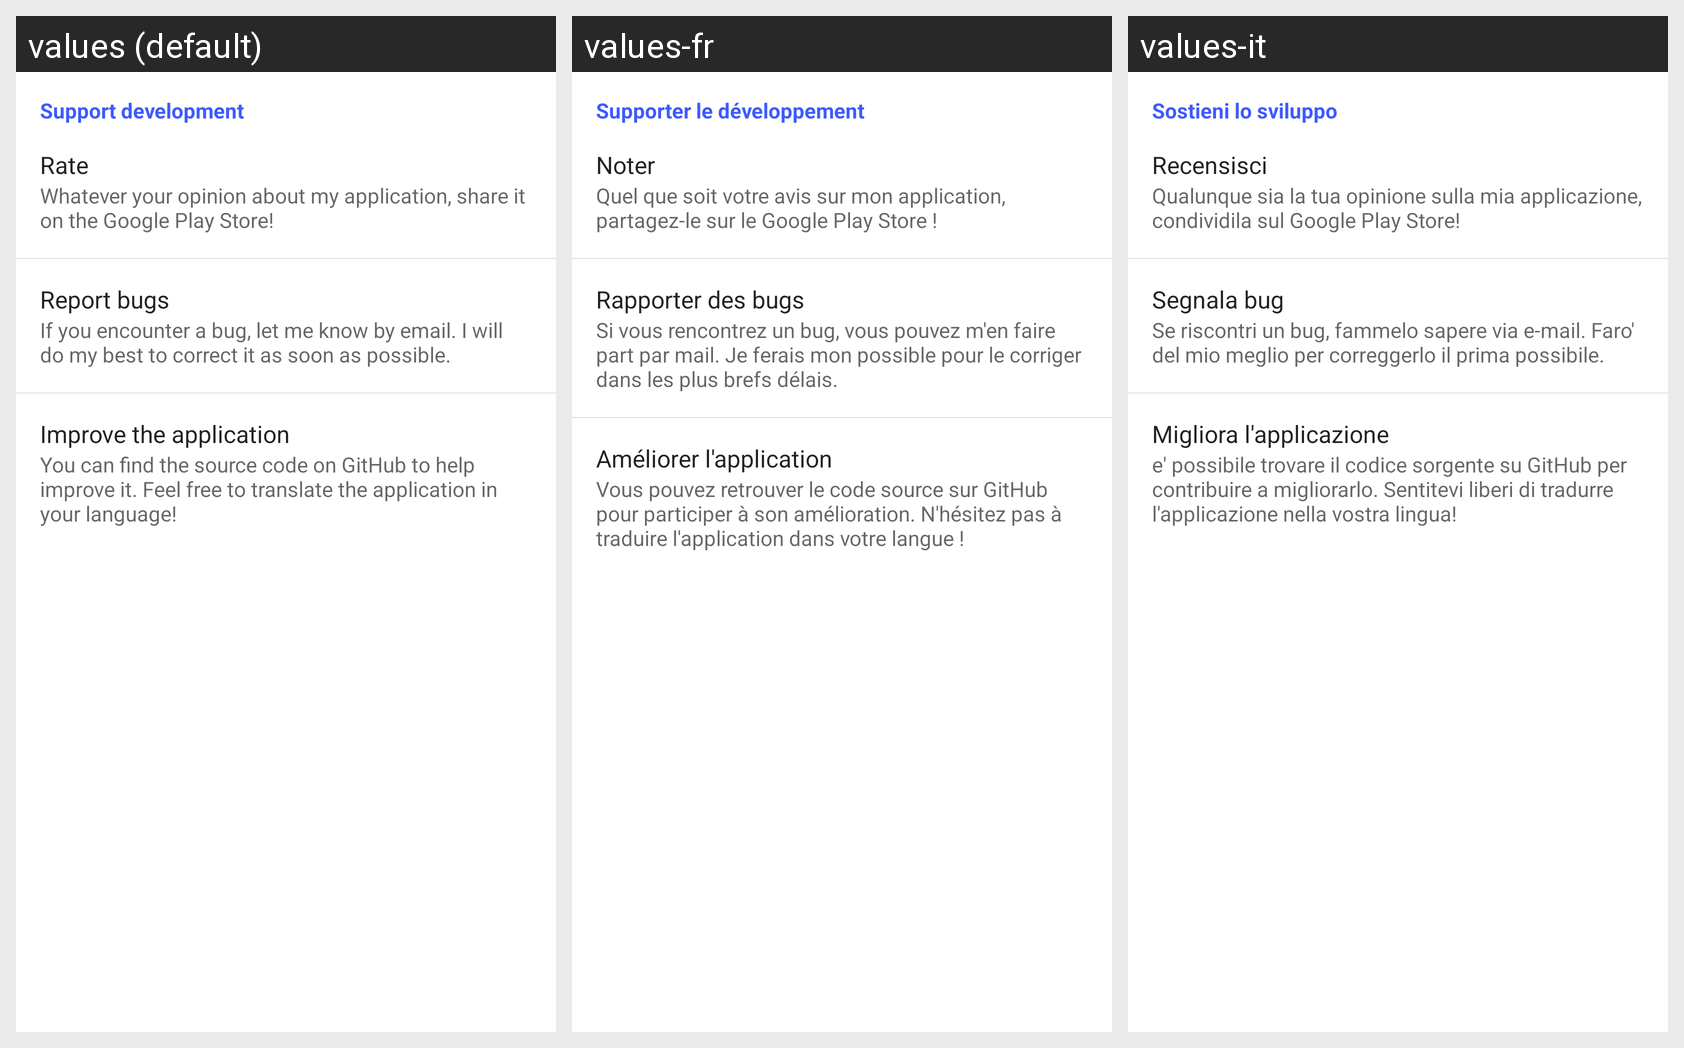

The same Android screen rendered under several of its app's locales, left to right. List the strings drawn on it with the default value and each locale's translation.
Android screen res/layout/support.xml rendered under 3 locales, left to right: values (default), values-fr, values-it. Device: Nexus 5 (rendered at 1080×1920; each locale shown at half size, 540×960, under a caption strip naming it); theme TemporaryTheme.
Strings drawn on this screen, with the default value and each locale's value (text and hints the layout hard-codes, and strings that could not be matched under every locale, appear in the picture but are not listed):

support_development
  values: Support development
  values-fr: Supporter le développement
  values-it: Sostieni lo sviluppo

rate
  values: Rate
  values-fr: Noter
  values-it: Recensisci

rate_desc
  values: Whatever your opinion about my application, share it on the Google Play Store!
  values-fr: Quel que soit votre avis sur mon application, partagez-le sur le Google Play Store !
  values-it: Qualunque sia la tua opinione sulla mia applicazione, condividila sul Google Play Store!

report_bugs
  values: Report bugs
  values-fr: Rapporter des bugs
  values-it: Segnala bug

report_bugs_desc
  values: If you encounter a bug, let me know by email. I will do my best to correct it as soon as possible.
  values-fr: Si vous rencontrez un bug, vous pouvez m'en faire part par mail. Je ferais mon possible pour le corriger dans les plus brefs délais.
  values-it: Se riscontri un bug, fammelo sapere via e-mail. Faro' del mio meglio per correggerlo il prima possibile.

improve_app
  values: Improve the application
  values-fr: Améliorer l'application
  values-it: Migliora l'applicazione

improve_app_desc
  values: You can find the source code on GitHub to help improve it. Feel free to translate the application in your language!
  values-fr: Vous pouvez retrouver le code source sur GitHub pour participer à son amélioration. N'hésitez pas à traduire l'application dans votre langue !
  values-it: e' possibile trovare il codice sorgente su GitHub per contribuire a migliorarlo. Sentitevi liberi di tradurre l'applicazione nella vostra lingua!
